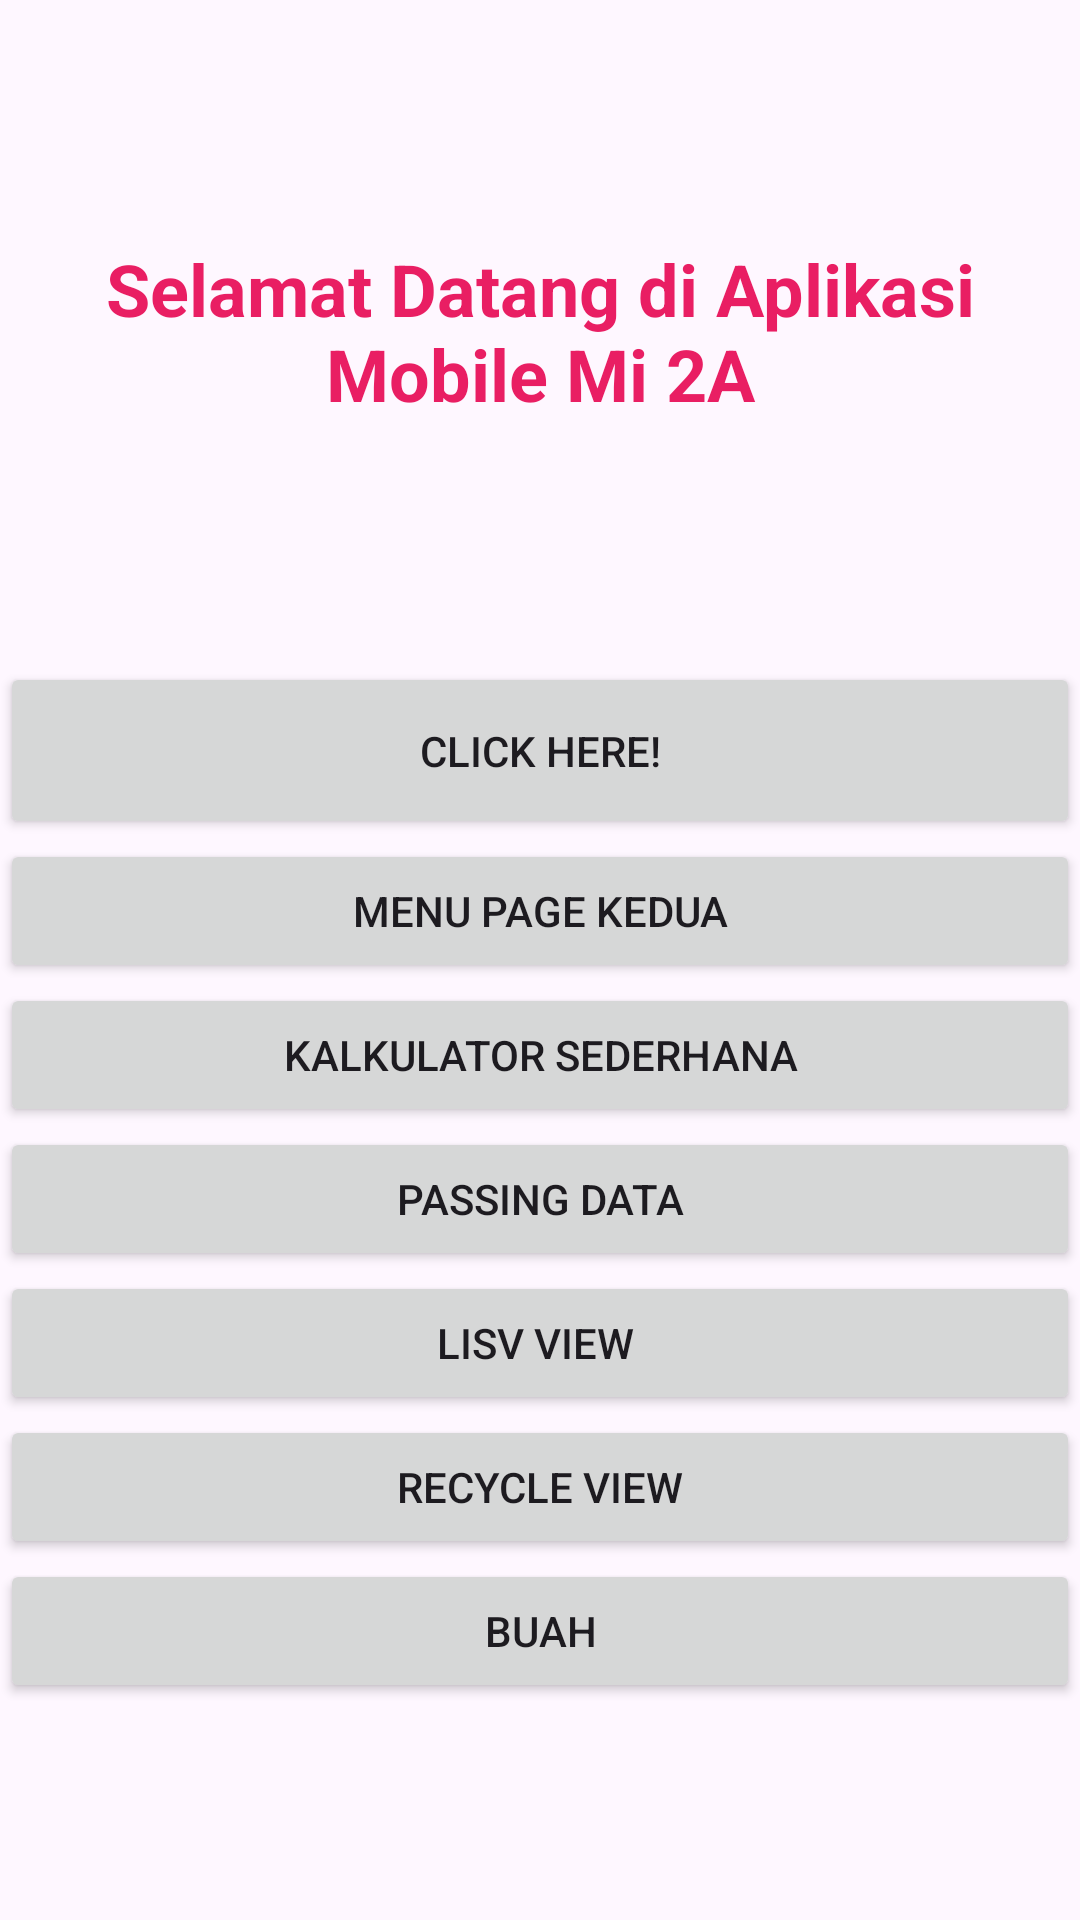

This screen was rendered from an Android layout file. Write that file and the resources it references.
<!-- AndroidManifest.xml: application theme Theme.Mobilemi2a -->
<!-- res/layout/activity_main.xml -->
<?xml version="1.0" encoding="utf-8"?>
<androidx.constraintlayout.widget.ConstraintLayout xmlns:android="http://schemas.android.com/apk/res/android"
    xmlns:app="http://schemas.android.com/apk/res-auto"
    xmlns:tools="http://schemas.android.com/tools"
    android:id="@+id/rv_buah"
    android:layout_width="match_parent"
    android:layout_height="match_parent"
    tools:context=".MainActivity">

    <LinearLayout
        android:layout_width="match_parent"
        android:layout_height="match_parent"
        android:orientation="vertical">

        <TextView
            android:id="@+id/textView2"
            android:layout_width="match_parent"
            android:layout_height="wrap_content"
            android:layout_gravity="center|center_horizontal"
            android:layout_marginTop="50sp"
            android:gravity="center"
            android:padding="30sp"
            android:text="Selamat Datang di Aplikasi Mobile Mi 2A"
            android:textAlignment="center"
            android:textColor="#E91E63"
            android:textSize="24sp"
            android:textStyle="bold" />

        <Button
            android:id="@+id/btnClickHere"
            android:layout_width="match_parent"
            android:layout_height="wrap_content"
            android:layout_marginTop="50sp"
            android:padding="20sp"
            android:text="Click Here!" />

        <Button
            android:id="@+id/btnPageKedua"
            android:layout_width="match_parent"
            android:layout_height="wrap_content"
            android:text="Menu Page Kedua" />

        <Button
            android:id="@+id/btnKalkulatorSederhana"
            android:layout_width="match_parent"
            android:layout_height="wrap_content"
            android:text="Kalkulator Sederhana" />

        <Button
            android:id="@+id/btnPassingData"
            android:layout_width="match_parent"
            android:layout_height="wrap_content"
            android:text="Passing Data" />

        <Button
            android:id="@+id/btnListView"
            android:layout_width="match_parent"
            android:layout_height="wrap_content"
            android:text="Lisv View " />

        <Button
            android:id="@+id/btnRecycleView"
            android:layout_width="match_parent"
            android:layout_height="wrap_content"
            android:text="Recycle View" />

        <Button
            android:id="@+id/btnRecycleBuah"
            android:layout_width="match_parent"
            android:layout_height="wrap_content"
            android:text="Buah" />
    </LinearLayout>
</androidx.constraintlayout.widget.ConstraintLayout>
<!-- resources referenced by this layout -->
<resources>
  <style name="Theme.Mobilemi2a" parent="Base.Theme.Mobilemi2a" />
  <style name="Base.Theme.Mobilemi2a" parent="Theme.Material3.DayNight.NoActionBar">
          
          
      </style>
</resources>
